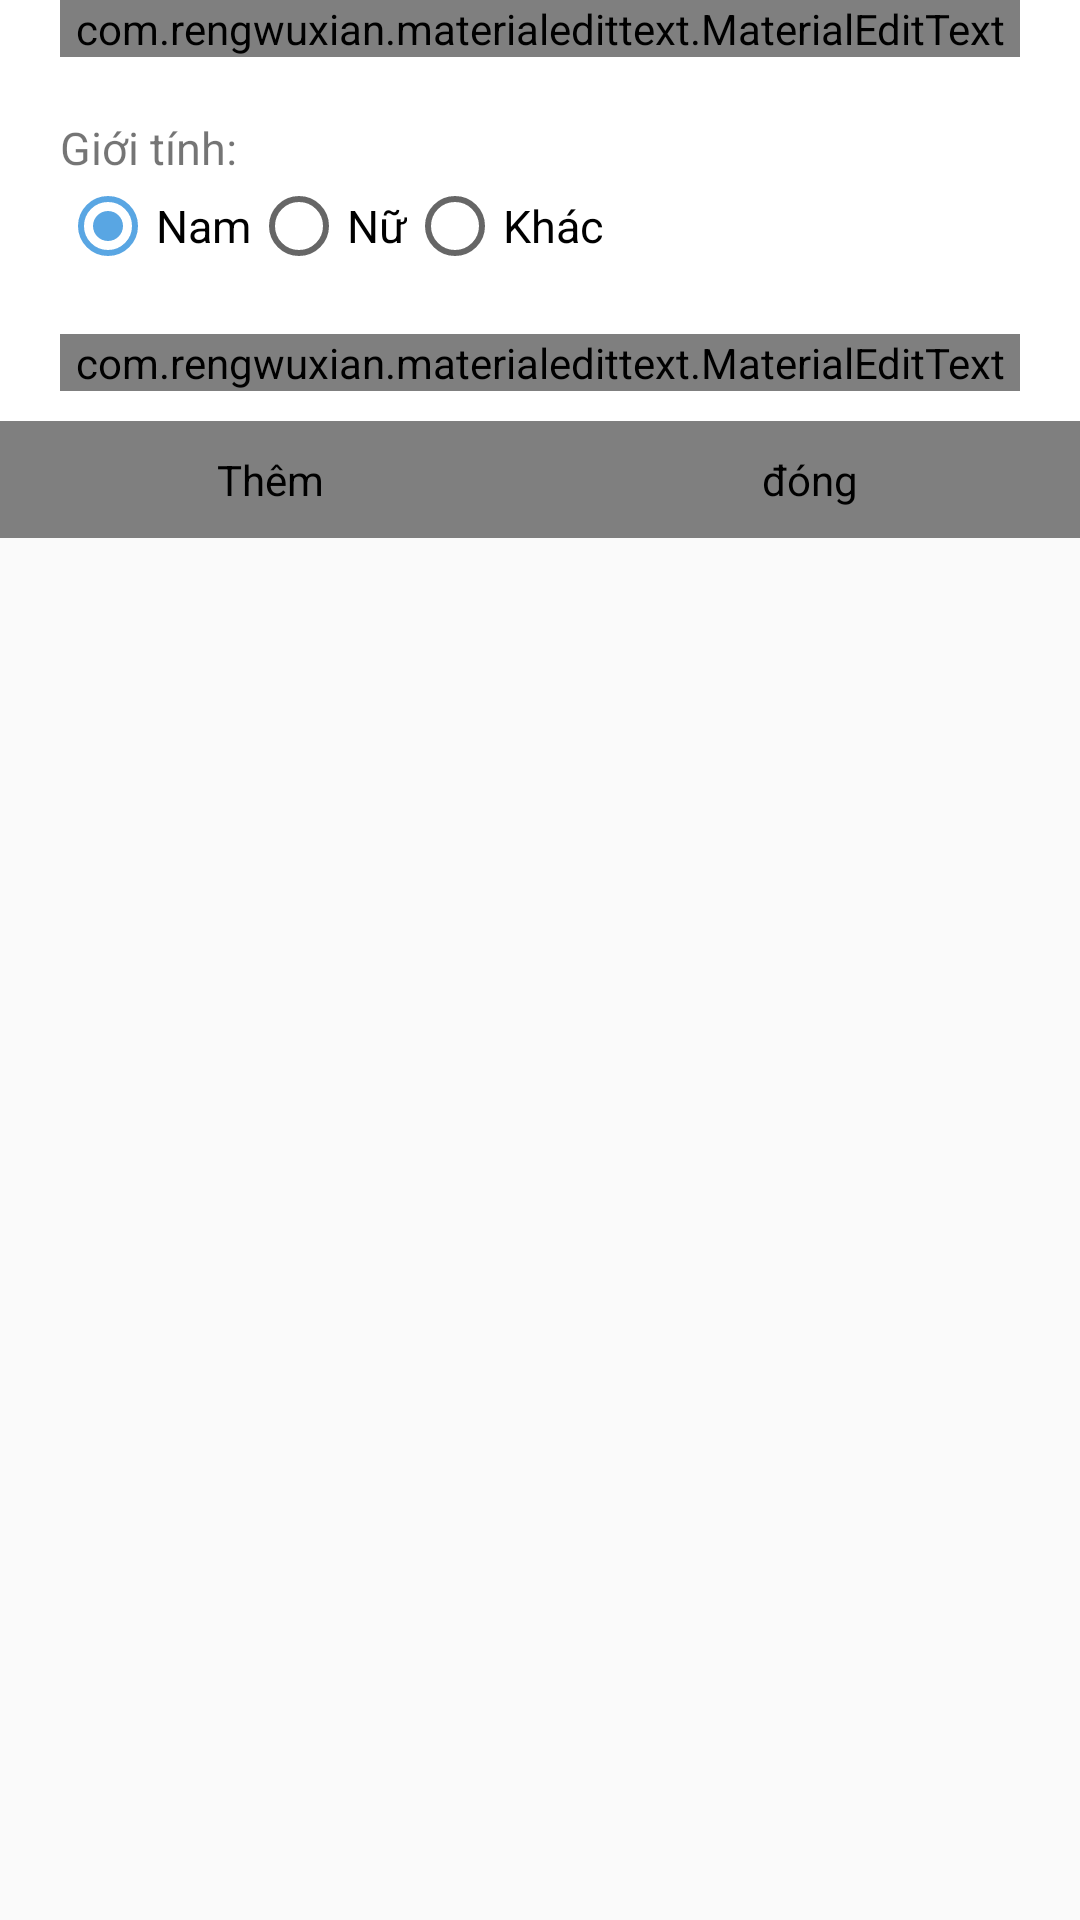

Here is an Android app screen rendered from its layout file. Give the layout XML and the strings, colors and styles it references.
<!-- AndroidManifest.xml: application theme AppTheme -->
<!-- res/layout/dialog_edit_information.xml -->
<?xml version="1.0" encoding="utf-8"?>
<RelativeLayout xmlns:android="http://schemas.android.com/apk/res/android"
    android:layout_width="match_parent"
    android:layout_height="wrap_content"
    xmlns:app="http://schemas.android.com/apk/res-auto"
    android:orientation="vertical">

    <com.google.android.material.appbar.AppBarLayout
        android:layout_width="match_parent"
        android:layout_height="wrap_content"
        android:orientation="vertical"
        android:background="#FFFFFF">

        <ScrollView
            android:layout_width="match_parent"
            android:layout_height="0dp"
            android:layout_weight="1">

            <LinearLayout
                android:id="@+id/user_details"
                android:layout_width="match_parent"
                android:layout_height="wrap_content"
                android:orientation="vertical"
                android:paddingHorizontal="20dp"
                android:paddingBottom="10dp">

                <com.rengwuxian.materialedittext.MaterialEditText
                    android:id="@+id/new_username"
                    android:layout_width="match_parent"
                    android:layout_height="wrap_content"
                    app:met_floatingLabel="normal"
                    android:layout_marginBottom="10dp"
                    android:hint="Tên của bạn"
                    android:textSize="15sp"/>

                <RelativeLayout
                    android:layout_width="match_parent"
                    android:layout_height="wrap_content"
                    android:layout_marginBottom="10dp"
                    android:paddingVertical="10dp">

                    <TextView
                        android:id="@+id/user_gender"
                        android:layout_width="wrap_content"
                        android:layout_height="match_parent"
                        android:text="@string/gender"
                        android:textSize="15sp"
                        android:layout_alignParentStart="true" />

                    <RadioGroup
                        android:id="@+id/gender_group"
                        android:layout_width="wrap_content"
                        android:layout_height="match_parent"
                        android:orientation="horizontal"
                        android:layout_below="@+id/user_gender">

                        <RadioButton
                            android:id="@+id/male"
                            android:layout_width="wrap_content"
                            android:layout_height="wrap_content"
                            android:text="Nam"
                            android:textSize="15sp"
                            android:checked="true" />


                        <RadioButton
                            android:id="@+id/female"
                            android:layout_width="wrap_content"
                            android:layout_height="wrap_content"
                            android:text="Nữ"
                            android:textSize="15sp" />


                        <RadioButton
                            android:id="@+id/lgbt"
                            android:layout_width="wrap_content"
                            android:layout_height="wrap_content"
                            android:text="Khác"
                            android:textSize="15sp" />

                    </RadioGroup>

                </RelativeLayout>

                <com.rengwuxian.materialedittext.MaterialEditText
                    android:id="@+id/new_infor"
                    android:layout_width="match_parent"
                    android:layout_height="wrap_content"
                    app:met_floatingLabel="normal"
                    android:hint="Mô tả bản thân"
                    android:textSize="15sp"/>

            </LinearLayout>


        </ScrollView>

        <LinearLayout
            android:id="@+id/group_action"
            android:layout_width="match_parent"
            android:layout_height="wrap_content"
            android:layout_alignParentBottom="true">

            <com.github.nikartm.button.FitButton
                android:id="@+id/accept_btn"
                android:layout_width="0dp"
                android:layout_height="wrap_content"
                android:layout_weight="1"
                app:fb_icon="@mipmap/checked"
                android:contentDescription="@string/submit_btn"
                android:gravity="center"
                android:paddingVertical="10dp"
                app:fb_rippleColor="#27AF2D"/>



            <com.github.nikartm.button.FitButton
                android:id="@+id/close_btn"
                android:layout_width="0dp"
                android:layout_height="wrap_content"
                android:layout_weight="1"
                app:fb_icon="@mipmap/close"
                android:contentDescription="@string/close"
                android:gravity="center"
                android:paddingVertical="10dp"
                app:fb_rippleColor="#FF0000"/>

        </LinearLayout>

    </com.google.android.material.appbar.AppBarLayout>



</RelativeLayout>
<!-- resources referenced by this layout -->
<resources>
  <string name="close">đóng</string>
  <string name="gender">Giới tính:</string>
  <string name="submit_btn">Thêm</string>
  <style name="AppTheme" parent="Theme.AppCompat.Light.NoActionBar">
          
          <item name="colorPrimary">@color/colorPrimary</item>
          <item name="colorPrimaryDark">@color/colorPrimaryDark</item>
          <item name="colorAccent">@color/colorAccent</item>
          <item name="searchViewStyle">@style/SearchView</item>
      </style>
  <color name="colorPrimary">#505EAA</color>
  <color name="colorPrimaryDark">#6DB8F4</color>
  <color name="colorAccent">#59A6E3</color>
  <style name="SearchView" parent="Widget.AppCompat.SearchView">
          <item name="searchIcon">@null</item>
          <item name="searchHintIcon">@null</item>
      </style>
</resources>
